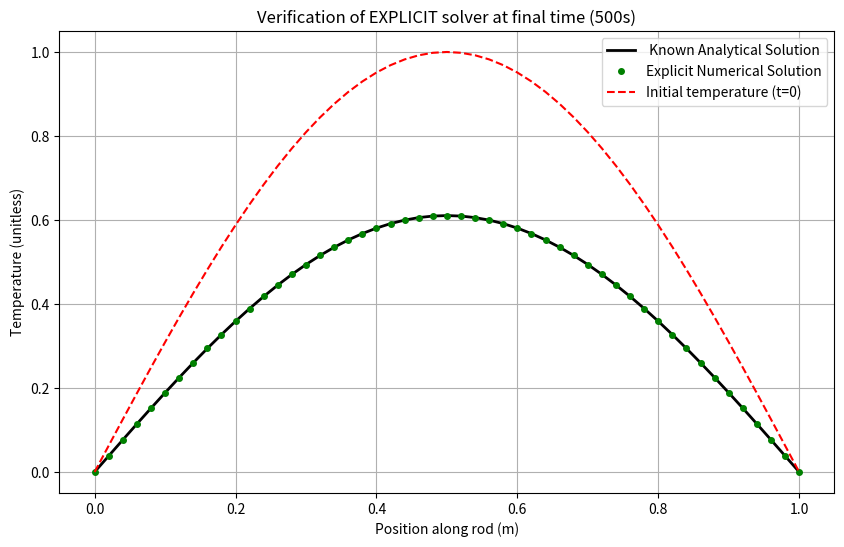

This chart was generated by the following Python code:
import numpy as np
import matplotlib.pyplot as plt

# Physical properties of rod (aluminium)
L = 1               # Length in meters
alpha = 1e-4        # Thermal diffusivity in m^2/s

t_final = 500      # Total simulation time


# Boundary conditions
T_left = 0          # Uniteless
T_right = 0         # Unitless

# Grid settings 
Nx = 51            # Number of grid points 
dx = L/(Nx-1)       # Distance between grid points 

dt = 0.1            # Time step size (seconds)

# Fourier number
Fo = alpha * dt / dx**2
print("Fourier number is:", Fo)

# Stability condition
if Fo > 0.5:
    print("WARNING! Fo must be <=0.5. Simulation likely to become unstable")

# Creation of 1D grid (array)
x = np.linspace(0,L,Nx)          # Holds the position value for each grid point

# Initial conditions (every grind point at the sin curve)
T_prev = np.sin(np.pi * x/L)          # Temperature array with initial conditions
T_original = T_prev.copy()

# Boundary conditions
T_prev[0] = T_left
T_prev[-1] = T_right

#T_prev = T.copy()                # Copy of temperature array from previous iteration

num_steps = int(t_final/dt)      # Number of time steps in the simulation

for n in range(num_steps): 
    T_new = T_prev.copy()                                                   
    for i in range(1,Nx-1):                                                   
        T_new[i] = T_prev[i] + Fo*(T_prev[i+1] - 2*T_prev[i] + T_prev[i-1])       # Explicit FDM formula
    
    T_new[0] = T_left                                                       
    T_new[-1] = T_right

    T_prev = T_new.copy()

T_final = T_prev.copy()

print("Simulation is done after", num_steps, "time steps")
print("\nFINAL TEMPERATURE DISTRIBUTION: (from left to right):")
print(np.round(T_final, 2))

# Exact analytical solution at the final time
T_analytical = np.exp(-alpha * (np.pi/L)**2 * t_final) * np.sin(np.pi * x/L)



# MATPLOTLIB 

plt.figure(figsize = (10,6))
plt.plot(x, T_analytical, "k-", linewidth = 2, label = " Known Analytical Solution")
plt.plot(x, T_final, "go", markersize = 4, label = "Explicit Numerical Solution")
plt.plot(x, T_original, "r--", linewidth = 1.5, label = "Initial temperature (t=0)")

plt.xlabel("Position along rod (m)")
plt.ylabel("Temperature (unitless)")
plt.title(f"Verification of EXPLICIT solver at final time ({t_final}s)")
plt.grid(True)
plt.legend()

plt.show()

